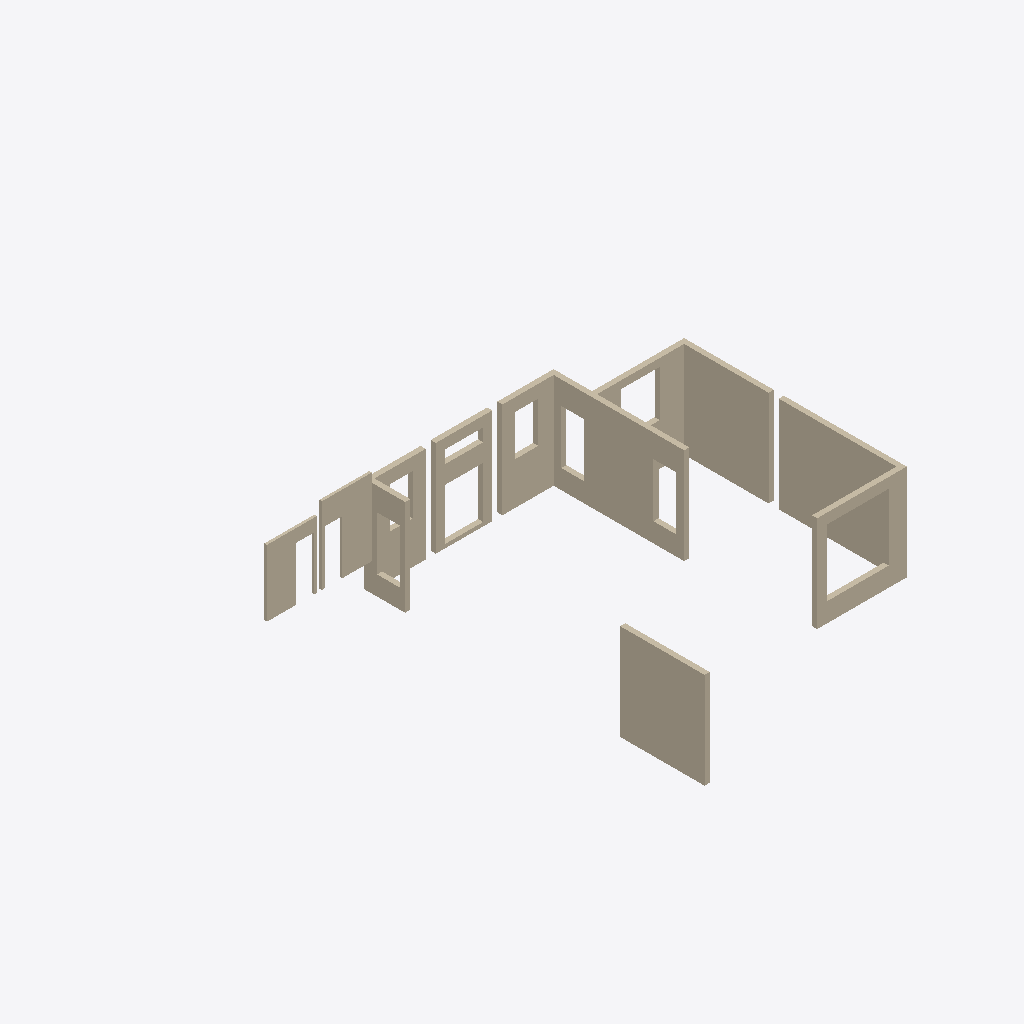
Isometric view of an IFC building model (IFC-SPF (STEP), schema IFC2X3, length unit millimetre), seen from the south-west, elements coloured by IFC class: 10 walls (beige).
Extent 23.8 m × 13.3 m × 12.8 m (x, y, z). Storeys (2): 1层 at 0.00 m; 4层 at 9.00 m. Elements (10): 10 IfcWallStandardCase.

HEADER;
FILE_DESCRIPTION((''),'2;1');
FILE_NAME('','2023-05-09T17:23:04',(''),(''),'','BIMserver','');
FILE_SCHEMA(('IFC2X3'));
ENDSEC;
DATA;
#432=IFCPROJECT('1J5sbZvdvB_hhZ5d_ASqfT',#53,'项目编号',$,$,'项目名称','项目状态',(#100),#1);
#285=IFCSITE('1J5sbZvdvB_hhZ5d_ASqfV',#53,'Default',$,'',#286,$,$,.ELEMENT.,(42,21,31,181945),(-71,-3,-24,-263305),0.0,$,$);
#402=IFCBUILDING('1J5sbZvdvB_hhZ5d_ASqfS',#53,'',$,$,#403,$,'',.ELEMENT.,$,$,$);
#280=IFCBUILDINGSTOREY('1J5sbZvdvB_hhZ5dzrZwck',#53,'4层',$,$,#281,$,'4层',.ELEMENT.,9000.00000000052);
#282=IFCBUILDINGSTOREY('1J5sbZvdvB_hhZ5dzrZ8QY',#53,'1层',$,$,#283,$,'1层',.ELEMENT.,0.0);
#59=IFCWALLSTANDARDCASE('2x6g3BEin7qvd56c7dF_Qx',#53,'基本墙:住宅外墙- 200mm:271606',$,'基本墙:住宅外墙- 200mm:204580',#60,#61,'271606');
#68=IFCWALLSTANDARDCASE('2x6g3BEin7qvd56c7dF_Qq',#53,'基本墙:住宅外墙- 200mm:271609',$,'基本墙:住宅外墙- 200mm:204580',#69,#70,'271609');
#74=IFCWALLSTANDARDCASE('2x6g3BEin7qvd56c7dF_Qs',#53,'基本墙:住宅外墙- 200mm:271611',$,'基本墙:住宅外墙- 200mm:204580',#75,#76,'271611');
#80=IFCWALLSTANDARDCASE('2x6g3BEin7qvd56c7dF_TD',#53,'基本墙:住宅内墙- 200mm:271616',$,'基本墙:住宅内墙- 200mm:204728',#81,#82,'271616');
#77=IFCWALLSTANDARDCASE('2x6g3BEin7qvd56c7dF_Qp',#53,'基本墙:住宅外墙- 200mm:271614',$,'基本墙:住宅外墙- 200mm:204580',#78,#79,'271614');
#62=IFCWALLSTANDARDCASE('2x6g3BEin7qvd56c7dF_Qw',#53,'基本墙:住宅外墙- 200mm:271607',$,'基本墙:住宅外墙- 200mm:204580',#63,#64,'271607');
#56=IFCWALLSTANDARDCASE('3yWqcP$1z41QeRxGKBPHuS',#53,'基本墙:住宅内墙- 100mm 2:259069',$,'基本墙:住宅内墙- 100mm 2:204742',#57,#58,'259069');
#71=IFCWALLSTANDARDCASE('2x6g3BEin7qvd56c7dF_Qt',#53,'基本墙:住宅外墙- 200mm:271610',$,'基本墙:住宅外墙- 200mm:204580',#72,#73,'271610');
#52=IFCWALLSTANDARDCASE('3yWqcP$1z41QeRxGKBPHuT',#53,'基本墙:住宅内墙- 100mm 2:259068',$,'基本墙:住宅内墙- 100mm 2:204742',#54,#55,'259068');
#65=IFCWALLSTANDARDCASE('2x6g3BEin7qvd56c7dF_Qr',#53,'基本墙:住宅外墙- 200mm:271608',$,'基本墙:住宅外墙- 200mm:204580',#66,#67,'271608');
ENDSEC;
